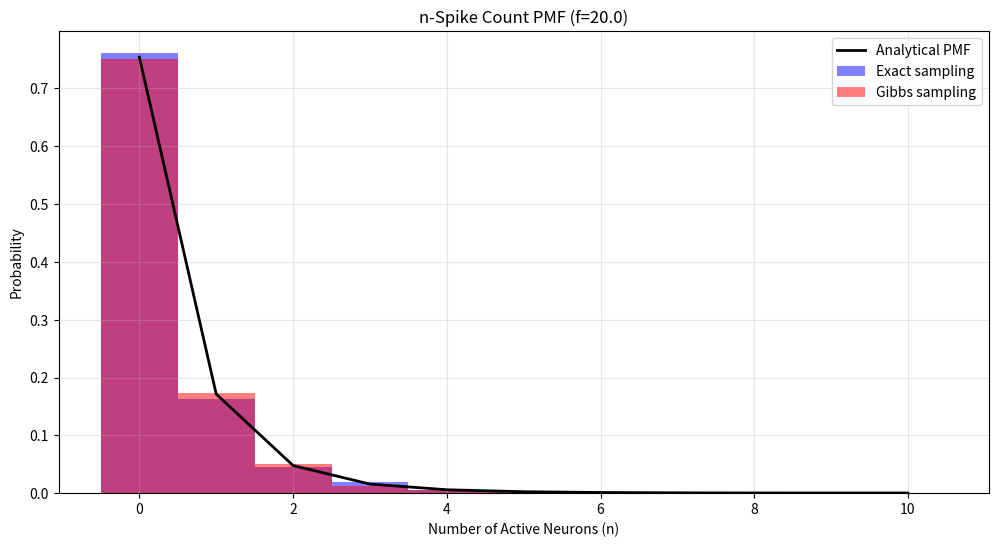

Here is the Python script that generated this plot:
"""
Population Count Model with Alternating Shrinking

Author: Hideaki Shimazaki
"""

import numpy as np
from scipy.special import comb
import matplotlib.pyplot as plt
import os
from tqdm import tqdm

from functools import lru_cache
from math import factorial

def compute_n_spike_pmf_with_func(N, f, Cj_func):
    """
    Computes the n-spike count PMF using a user-defined function for C_j.

    Parameters
    ----------
    N : int
        Total number of neurons
    f : float
        Sparsity-inducing parameter (𝓯)
    Cj_func : callable
        Function Cj_func(j) returning C_j for j=1 to N

    Returns
    -------
    pmf : ndarray
        Array of probabilities P(n) for n = 0 to N
    """
    n_values = np.arange(N + 1)
    r_values = n_values / N

    # Exponent term for each n
    exponent_terms = np.zeros_like(r_values)
    for idx, r in enumerate(r_values):
        exponent_terms[idx] = -f * sum(
            ((-1) ** (j + 1)) * Cj_func(j) * (r ** j)
            for j in range(1, N + 1)
        )

    # Unnormalized probabilities
    unnormalized_p = np.exp(exponent_terms)

    # Normalize
    Z = np.sum(unnormalized_p)
    pmf = unnormalized_p / Z

    return pmf

def sample_spike_counts(N, f, Cj_func, size):
    """
    Sample spike counts from the PMF computed by compute_n_spike_pmf_with_func.

    Parameters
    ----------
    N : int
        Total number of neurons
    f : float
        Sparsity-inducing parameter (𝓯)
    Cj_func : callable
        Function Cj_func(j) returning C_j for j=1 to N
    size : int
        Number of samples to draw

    Returns
    -------
    counts : ndarray of int, shape (size,)
        Drawn values of n ~ P(n)
    """
    pmf = compute_n_spike_pmf_with_func(N, f, Cj_func)
    counts = np.random.choice(np.arange(N + 1), size=size, p=pmf)
    return counts

def sample_patterns(N, f, Cj_func, size):
    """
    Sample binary patterns by first sampling spike counts, then generating patterns with the specified number of ones.

    Parameters
    ----------
    N : int
        Length of each pattern
    f : float
        Sparsity-inducing parameter (𝓯)
    Cj_func : callable
        Function Cj_func(j) returning C_j for j=1 to N
    size : int
        Number of patterns to generate

    Returns
    -------
    patterns : ndarray, shape (size, N)
        Binary patterns with the specified number of ones
    """
    counts = sample_spike_counts(N, f, Cj_func, size)
    patterns = np.zeros((size, N), dtype=int)
    for i, k in enumerate(counts):
        if k > 0:
            indices = np.random.choice(N, k, replace=False)
            patterns[i, indices] = 1
    return patterns

def gibbs_sampler(N, f, Cj_func, h_func, steps=10000, burn_in=1000, seed=None):
    """
    Gibbs sampler for binary patterns from the sparse population model,
    with a general base measure function h(n).

    Parameters
    ----------
    N : int
        Number of neurons
    f : float
        Sparsity-inducing parameter
    Cj_func : callable
        Function returning C_j for j=1 to N
    h_func : callable
        Function returning h(n) for n in [0, N]
    steps : int, optional
        Total number of Gibbs steps
    burn_in : int, optional
        Number of steps to discard before collecting samples
    seed : int, optional
        Random seed for reproducibility

    Returns
    -------
    samples : ndarray
        Collected binary samples, shape (steps - burn_in, N)
    """
    if seed is not None:
        np.random.seed(seed)

    def S(n):
        r = n / N
        return sum(((-1)**(j+1)) * Cj_func(j) * r**j for j in range(1, N + 1))

    x = np.random.randint(0, 2, N)  # Initial random binary pattern
    samples = []
    n = np.sum(x)  # Current total spike count

    # Create progress bar for total steps
    pbar = tqdm(total=steps, desc="Gibbs sampling")
    
    for step in range(steps):
        # Permuted Gibbs updates - randomize update order each step
        update_order = np.random.permutation(N)
        
        for i in update_order:
            xi = x[i]
            # n_except_i: spike count of all neurons except neuron i
            n_except_i = n - xi

            # Calculate unnormalized probabilities for x[i]=0 and x[i]=1
            # If x[i]=0, total spike count is n_except_i
            p0 = h_func(n_except_i)     * np.exp(-f * S(n_except_i))
            # If x[i]=1, total spike count is n_except_i + 1
            p1 = h_func(n_except_i + 1) * np.exp(-f * S(n_except_i + 1))

            # Probability of setting x[i]=1, given the rest
            prob_1 = p1 / (p0 + p1)
            x[i] = 1 if np.random.rand() < prob_1 else 0
            n = n_except_i + x[i]  # Update current total spike count

        if step >= burn_in:
            samples.append(x.copy())
        
        # Update progress bar
        pbar.update(1)
    
    pbar.close()
    return np.array(samples)


# Conversion between C_j and theta_k
# --- Stirling numbers ---
@lru_cache(maxsize=None)
def _S2(n: int, k: int) -> int:
    """Stirling numbers of the second kind S(n,k)."""
    if n == k == 0: return 1
    if n == 0 or k == 0: return 0
    if k > n: return 0
    return k * _S2(n - 1, k) + _S2(n - 1, k - 1)

@lru_cache(maxsize=None)
def _s1(n: int, k: int) -> int:
    """SIGNED Stirling numbers of the first kind s(n,k)."""
    if n == k == 0: return 1
    if n == 0 or k == 0: return 0
    if k > n: return 0
    return _s1(n - 1, k - 1) - (n - 1) * _s1(n - 1, k)

# --- Conversions: use 0-based lists: C[j-1] == C_j, theta[k-1] == theta_k ---
def cj_to_theta(C, f):
    """
    Convert C_j -> theta_k.
    Inputs:
      C: list/array length N with C[0]=C_1,...,C[N-1]=C_N
      f: sparsity parameter (mathpzc{f})
    Returns:
      theta: list length N with theta[0]=theta_1,...,theta[N-1]=theta_N
    """
    N = len(C)
    theta = [0.0] * N
    for k in range(1, N + 1):
        acc = 0.0
        for l in range(k, N + 1):
            acc += ((-1) ** l) * f * C[l - 1] / (N ** l) * (factorial(k) * _S2(l, k))
        theta[k - 1] = acc
    return theta

def theta_to_cj(theta, f):
    """
    Convert theta_k -> C_j (inverse).
    Inputs:
      theta: list/array length N with theta[0]=theta_1,...,theta[N-1]=theta_N
      f: sparsity parameter (mathpzc{f})
    Returns:
      C: list length N with C[0]=C_1,...,C[N-1]=C_N
    """
    N = len(theta)
    C = [0.0] * N
    for l in range(1, N + 1):
        inner = 0.0
        for k in range(l, N + 1):
            inner += _s1(k, l) * (theta[k - 1] / factorial(k))
        C[l - 1] = ((-1) ** l) * (N ** l) / f * inner
    return C


def compute_alternating_theta(N, f, Cj_func):
    """
    Convenience wrapper: compute theta parameters from (N, f, Cj_func).

    Builds the C_j array from Cj_func and delegates to cj_to_theta.

    Parameters
    ----------
    N : int
        System size (number of neurons)
    f : float
        Sparsity-inducing parameter
    Cj_func : callable
        Function returning C_j for j=1..N

    Returns
    -------
    theta : list
        Natural parameters theta_1..theta_N
    """
    C = [Cj_func(j) for j in range(1, N + 1)]
    return np.array(cj_to_theta(C, f))


if __name__ == "__main__":
    # Parameters
    N = 10
    h_func = lambda n: 1.0 / comb(N, n) if 0 <= n <= N else 0.0

    #Polylogarithmic exponential distribution
    #f = 50.0
    # m = 1.0
    # Cj_func = lambda j: 1 / j**m

    #Shifted-geometric exponential distribution
    f = 20.0
    tau = 0.8
    Cj_func = lambda j: tau**j

    # Compute PMF
    pmf = compute_n_spike_pmf_with_func(N, f, Cj_func)
    
    # Print statistics
    mean = np.sum(np.arange(N+1) * pmf)
    variance = np.sum((np.arange(N+1) - mean)**2 * pmf)
    print(f"Mean number of active neurons: {mean:.2f}")
    print(f"Variance: {variance:.2f}")
    
    # Create fig directory if it doesn't exist
    os.makedirs('fig', exist_ok=True)
    
    # Generate samples
    n_samples = 3000
    print("\nGenerating exact samples...")
    exact_counts = sample_spike_counts(N, f, Cj_func, size=n_samples)
    
    print("\nGenerating Gibbs samples...")
    gibbs_samples = gibbs_sampler(N, f, Cj_func, h_func, steps=n_samples+500, burn_in=500, seed=42)
    gibbs_counts = np.sum(gibbs_samples, axis=1)
    
    # Plot
    plt.figure(figsize=(12, 6))
    
    # Plot analytical PMF
    plt.plot(np.arange(N+1), pmf, 'k-', label='Analytical PMF', linewidth=2)
    
    # Plot histograms
    plt.hist(exact_counts, bins=np.arange(N+2)-0.5, density=True, alpha=0.5, 
             label='Exact sampling', color='blue')
    plt.hist(gibbs_counts, bins=np.arange(N+2)-0.5, density=True, alpha=0.5,
             label='Gibbs sampling', color='red')
    
    plt.title(f"n-Spike Count PMF (f={f})")
    plt.xlabel("Number of Active Neurons (n)")
    plt.ylabel("Probability")
    plt.grid(True, alpha=0.3)
    plt.legend()
    
    # Save figure
    plt.savefig('fig/model_alternating_shrinking_pmf.png', dpi=300, bbox_inches='tight')
    plt.show()

    # Print sample statistics
    print("\nExact sampling method:")
    print("First 20 sampled spike counts:", exact_counts[:20])
    print(f"Mean: {np.mean(exact_counts):.2f}")
    print(f"Variance: {np.var(exact_counts):.2f}")
    
    print("\nGibbs sampling method:")
    print("First 5 Gibbs samples:\n", gibbs_samples[:5])
    print(f"Mean: {np.mean(gibbs_counts):.2f}")
    print(f"Variance: {np.var(gibbs_counts):.2f}")
    
    # Test Cj -> theta -> Cj conversion
    Cj_original = [Cj_func(j) for j in range(1, N+1)]
    theta = cj_to_theta(Cj_original, f)
    Cj_recovered = theta_to_cj(theta, f)
    max_error = max(abs(Cj_original[i] - Cj_recovered[i]) for i in range(N))
    print(f"\nCj->theta->Cj conversion test:")
    print(f"Original Cj (first 5): {[f'{x:.6f}' for x in Cj_original[:5]]}")
    print(f"Recovered Cj (first 5): {[f'{x:.6f}' for x in Cj_recovered[:5]]}")
    print(f"Max error = {max_error:.2e}") 
